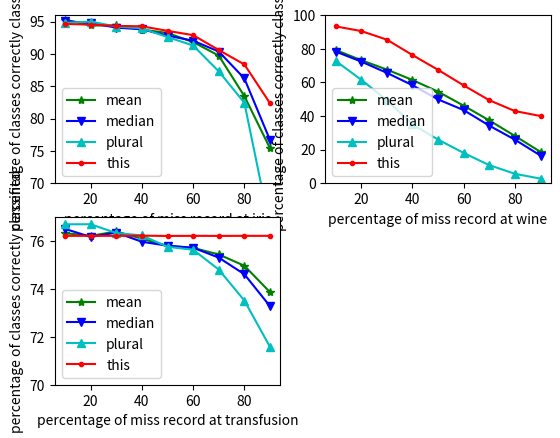

Here is the Python script that generated this plot:
import numpy as np
import matplotlib.pyplot as plt

x = [10, 20, 30, 40, 50, 60, 70, 80, 90]
# -- 1方法 2均值 3中位数 4众数 --
# -- random single miss --
# iris_1 = [94.85833333333333, 94.78333333333333, 94.76666666666667, 94.65000000000001, 94.6, 94.70000000000001, 94.54166666666666, 94.26666666666667, 93.875]
# iris_2 = [95.14166666666666, 95.08333333333332, 94.875, 94.84999999999999, 94.65833333333333, 94.34166666666667, 93.82499999999999, 93.45000000000001, 91.96666666666669]
# iris_3 = [95.2, 95.06666666666667, 95.00833333333333, 94.89166666666666, 94.63333333333332, 94.4, 94.14166666666667, 93.625, 91.93333333333333]
# iris_4 = [95.15, 95.14166666666666, 94.95, 94.75833333333333, 94.71666666666667, 94.39166666666665, 93.94166666666666, 92.78333333333334, 89.8]
#
# seeds_1 = [89.18027210884355, 89.17687074829933, 89.16666666666667, 89.2074829931973, 89.1700680272109, 89.20068027210887, 89.1326530612245, 89.13265306122451, 88.92517006802722]
# seeds_2 = [93.45918367346938, 93.20068027210885, 93, 92.54761904761907, 92.49659863945577, 92.05102040816326, 91.35714285714285, 90.49319727891156, 88.12244897959186]
# seeds_3 = [93.51020408163265, 93.3265306122449, 93.15306122448981, 92.86054421768707, 92.82312925170068, 92.2721088435374, 91.99659863945578, 91.32993197278912, 89.35714285714287]
# seeds_4 = [93.47278911564627, 93.23469387755102, 92.79591836734695, 92.31972789115648, 92.09183673469388, 91.34013605442178, 90.60544217687075, 89.04421768707484, 84.87074829931974]
#
# wine_1 = [95.12782805429865, 94.92848164906988, 94.87631975867269, 94.84225741578681, 94.59364002011061, 94.27488687782802, 94.02413273001506, 93.85482654600301, 93.64353946706885]
# wine_2 = [82.64467068878835, 82.01772247360484, 81.64768728004023, 80.98278029160384, 80.01030668677729, 78.92885872297638, 77.4089994972348, 75.17760180995475, 72.33697838109603]
# wine_3 = [82.61023127199596, 81.87694821518352, 81.39328808446458, 80.73453996983411, 79.6675465057818, 78.46493212669684, 76.67508798391152, 74.05015082956259, 70.35507792860736]
# wine_4 = [82.33107088989443, 81.61148818501762, 80.24157868275517, 79.09627953745603, 77.57931121166415, 75.55769230769231, 72.52777777777778, 68.18677727501257, 61.6850175967823]
#
# transfusion_1 = [76.2011936936937, 76.20337837837838, 76.20166666666668, 76.20272522522524, 76.20292792792795, 76.20191441441443, 76.2015765765766, 76.20358108108111, 76.20231981981983]
# transfusion_2 = [76.75540540540539, 76.65509009009009, 76.54950450450451, 76.47141891891893, 76.41556306306307, 76.33182432432433, 76.18092342342342, 76.07630630630631, 75.68855855855856]
# transfusion_3 = [76.73222972972973, 76.66101351351353, 76.5370945945946, 76.55761261261262, 76.42020270270271, 76.3486936936937, 76.28470720720721, 76.02806306306307, 75.58013513513513]
# transfusion_4 = [76.76157657657657, 76.71193693693694, 76.68918918918919, 76.67153153153153, 76.6025, 76.55207207207206, 76.53898648648649, 76.09385135135135, 75.60477477477479]

# -- random multi miss 10CV --
iris_1 = [94.63333333333335, 94.53333333333334, 94.33333333333334, 94.26666666666665, 93.56666666666668,
          92.9, 90.6, 88.36666666666666, 82.36666666666668]
iris_2 = [95.30000000000001, 94.4, 94.40000000000003, 93.76666666666666, 93.23333333333335,
          91.83333333333333, 89.73333333333333, 83.46666666666668, 75.4]
iris_3 = [95.06666666666668, 94.76666666666664, 94.06666666666668, 93.80000000000001, 92.83333333333335,
          92.03333333333334, 90.36666666666668, 86.20000000000001, 76.66666666666667]
iris_4 = [94.80000000000001, 95, 94.23333333333332, 93.96666666666664, 92.59999999999999,
          91.29999999999999, 87.3, 82.43333333333334, 63.16666666666666]

seeds_1 = [89, 88.69047619047621, 88.50000000000001, 87.95238095238096, 87.54761904761906,
           87.97619047619051, 86.26190476190476, 83.59523809523811, 79.88095238095239]
seeds_2 = [92.47619047619049, 91.33333333333334, 89.83333333333337, 87.52380952380955, 84.04761904761907,
           78.47619047619048, 69.33333333333331, 58.33333333333331, 41.35714285714286]
seeds_3 = [92.71428571428573, 90.97619047619048, 90.23809523809525, 88.5952380952381, 86.16666666666669,
           80.83333333333336, 72.97619047619047, 61.35714285714283, 43.380952380952387]
seeds_4 = [91.64285714285716, 90.00000000000001, 86.0714285714286, 80.7857142857143, 74.02380952380951,
           62.78571428571427, 52.04761904761905, 40.166666666666667, 24.023809523809522]

wine_1 = [93.3218954248366, 90.52450980392159, 85.41176470588235, 76.24509803921569, 67.4281045751634,
          58.16666666666667, 49.33660130718954, 42.890522875816994, 39.94934640522877]
wine_2 = [79.26470588235295, 73.18464052287581, 67.59803921568628, 61.40196078431372, 54.45261437908497,
          46.083333333333326, 37.33496732026143, 28.06862745098039, 18.589869281045757]
wine_3 = [78.32516339869282, 72.36764705882353, 65.66176470588235, 58.26633986928103, 49.84477124183006,
          43.457516339869284, 34.20588235294118, 25.864379084967315, 16.40032679738562]
wine_4 = [72.82189542483659, 61.5294117647059, 49.41013071895425, 34.936274509803916, 25.9297385620915,
          17.94607843137255, 10.702614379084971, 05.544117647058824, 02.6584967320261443]

transfusion_1 = [76.20324324324326, 76.202972972973, 76.20333333333337, 76.2110810810811, 76.1993693693694,
                76.20342342342343, 76.20117117117118, 76.20369369369372, 76.20315315315318]
transfusion_2 = [76.31657657657659, 76.20108108108109, 76.38558558558559, 76.08522522522523,
                75.78756756756755, 75.70063063063065, 75.42747747747747, 74.95702702702703, 73.85729729729732]
transfusion_3 = [76.49225225225227, 76.15945945945947, 76.33711711711711, 75.95738738738739,
                75.79162162162161, 75.70837837837837, 75.29621621621622, 74.60270270270271, 73.27162162162162]
transfusion_4 = [76.68423423423423, 76.68612612612613, 76.31828828828829, 76.22099099099098,
                75.7472072072072, 75.6245045045045, 74.79891891891893, 73.50810810810811, 71.57702702702704]

# 开启一个窗口
fig = plt.figure()
# 使用add_subplot在窗口加子图，其本质就是添加坐标系
# 三个参数分别为：行数，列数，本子图是所有子图中的第几个，最后一个参数设置错了子图可能发生重叠
ax1 = fig.add_subplot(2, 2, 1)
# ax2 = fig.add_subplot(2, 2, 2)
ax3 = fig.add_subplot(2, 2, 2)
ax4 = fig.add_subplot(2, 2, 3)
# 绘制曲线
ax1.plot(x, iris_2, color='g', linestyle='-', marker='*',  label='mean')
ax1.plot(x, iris_3, color='b', linestyle='-', marker='v',  label='median')
ax1.plot(x, iris_4, color='c', linestyle='-', marker='^',  label='plural')
ax1.plot(x, iris_1, color='r', linestyle='-', marker='.', label='this')
ax1.set_xlabel("percentage of miss record at iris")
ax1.set_ylabel("percentage of classes correctly classified")
ax1.set_ylim(70, 96)
# ax1.set_ylim(60, 100)
ax1.legend()
# 在第二个子图上画图
# ax2.plot(x, seeds_2, color='g', linestyle='-', marker='*',  label='mean')
# ax2.plot(x, seeds_3, color='b', linestyle='-', marker='v',  label='median')
# ax2.plot(x, seeds_4, color='c', linestyle='-', marker='^',  label='plural')
# ax2.plot(x, seeds_1, color='r', linestyle='-', marker='.', label='this')
# ax2.set_xlabel("percentage of miss record at seeds")
# ax2.set_ylabel("ratio of classes correctly classified")
# ax2.legend()
# 在第三个子图上画图
ax3.plot(x, wine_2, color='g', linestyle='-', marker='*',  label='mean')
ax3.plot(x, wine_3, color='b', linestyle='-', marker='v',  label='median')
ax3.plot(x, wine_4, color='c', linestyle='-', marker='^',  label='plural')
ax3.plot(x, wine_1, color='r', linestyle='-', marker='.', label='this')
ax3.set_xlabel("percentage of miss record at wine")
ax3.set_ylabel("percentage of classes correctly classified")
ax3.set_ylim(0, 100)
# ax3.set_ylim(0, 100)
ax3.legend()
# 在第四个子图上画图
ax4.plot(x, transfusion_2, color='g', linestyle='-', marker='*',  label='mean')
ax4.plot(x, transfusion_3, color='b', linestyle='-', marker='v',  label='median')
ax4.plot(x, transfusion_4, color='c', linestyle='-', marker='^',  label='plural')
ax4.plot(x, transfusion_1, color='r', linestyle='-', marker='.', label='this')
ax4.set_xlabel("percentage of miss record at transfusion")
ax4.set_ylabel("percentage of classes correctly classified")
ax4.set_ylim(70, 77)
# ax4.set_ylim(71, 77)
ax4.legend()

plt.show()
# plt.savefig('0.png')
